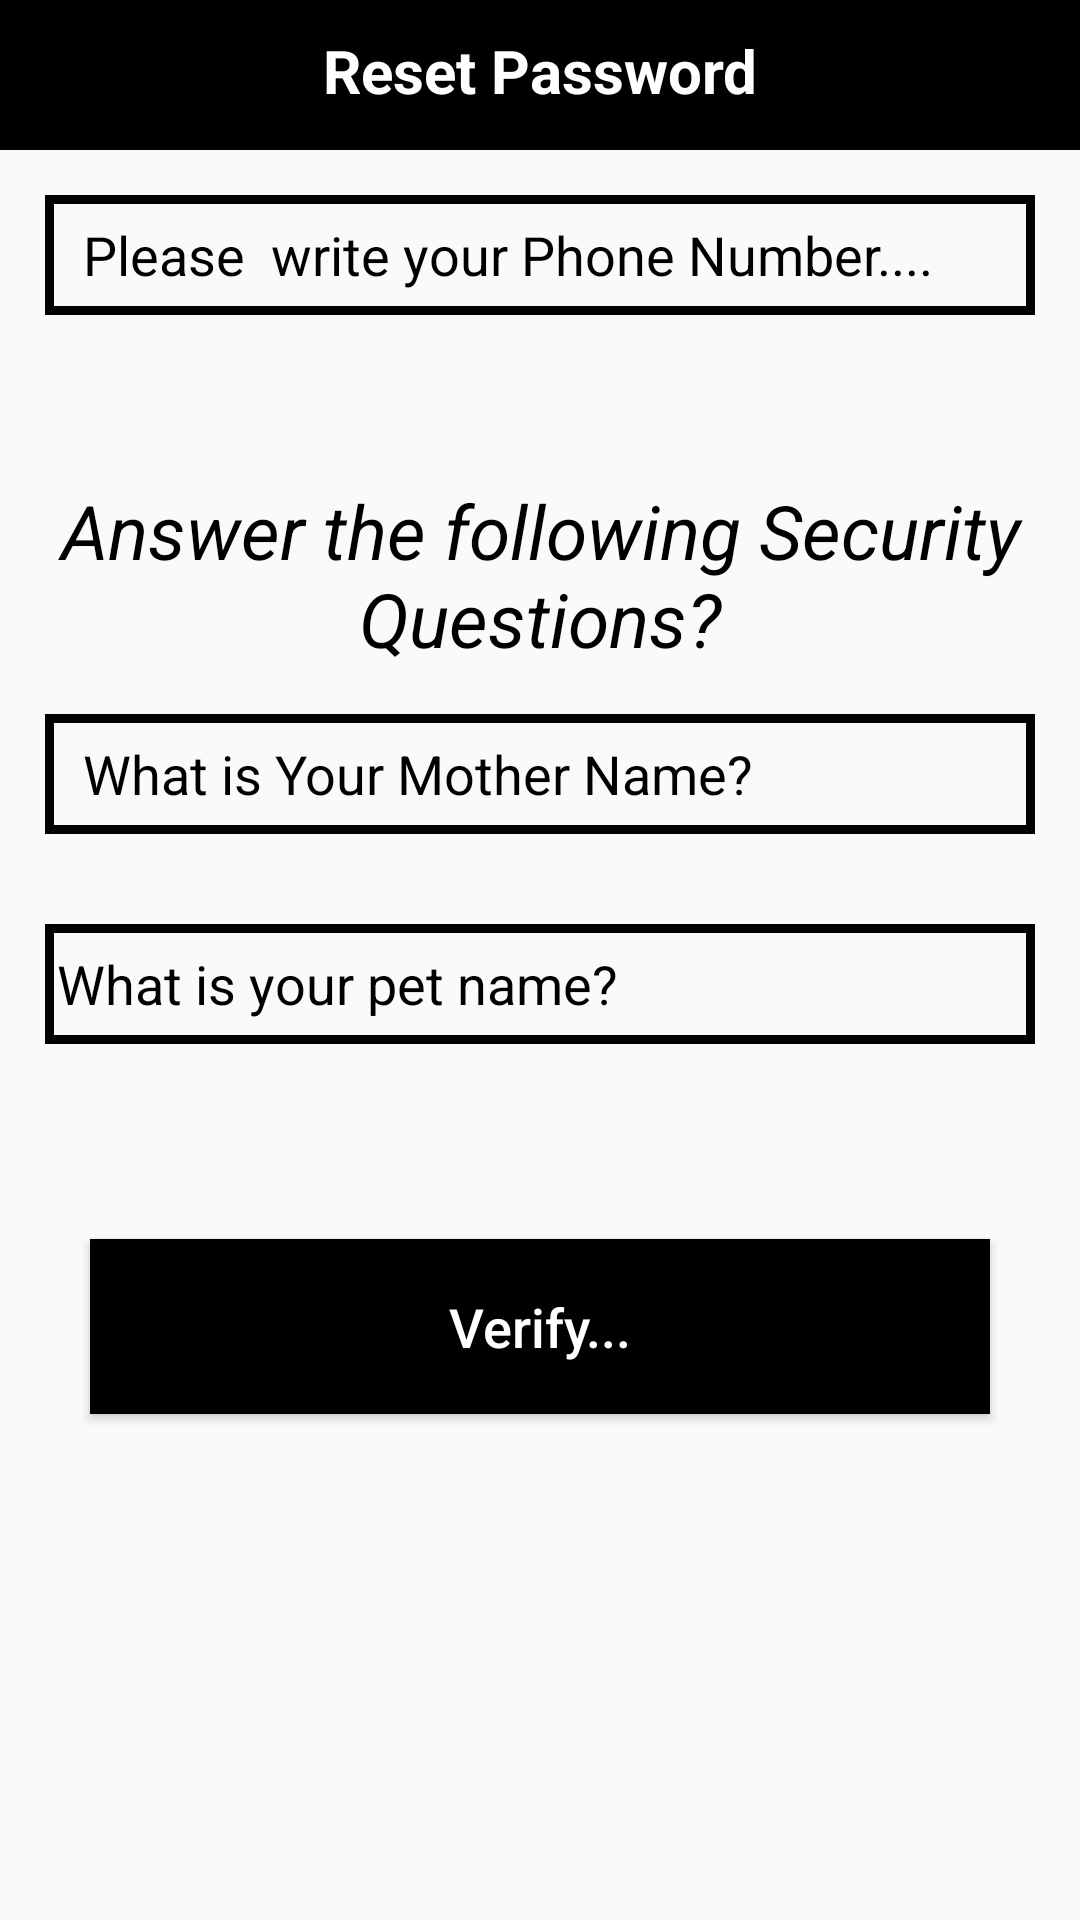

Android layout source for this screen:
<!-- AndroidManifest.xml: application theme Theme.Groceryapp -->
<!-- res/layout/activity_reset_password.xml -->
<?xml version="1.0" encoding="utf-8"?>
<RelativeLayout xmlns:android="http://schemas.android.com/apk/res/android"
    xmlns:app="http://schemas.android.com/apk/res-auto"
    xmlns:tools="http://schemas.android.com/tools"
    android:layout_width="match_parent"
    android:layout_height="match_parent"
    tools:context=".ResetPasswordActivity">
    <RelativeLayout
        android:layout_width="match_parent"
        android:layout_height="50dp"
        android:background="@color/black"
        android:id="@+id/reset_1"
        android:layout_alignParentTop="true">
        <TextView
            android:id="@+id/Page_title"
            android:layout_width="match_parent"
            android:layout_height="wrap_content"
            android:textSize="20dp"
            android:text="Reset Password"
            android:textColor="@color/white"
            android:textAlignment="center"
            android:layout_marginTop="10dp"
            android:textStyle="bold"
            android:gravity="center_horizontal"></TextView>
    </RelativeLayout>
    <EditText
        android:id="@+id/find_phone_no"
        android:layout_width="match_parent"
        android:layout_height="40dp"
        android:layout_below="@+id/reset_1"
        android:hint="  Please  write your Phone Number...."
        android:background="@drawable/input_design_1"
        android:padding="4dp"
        android:inputType="number"
        android:textColorHint="@color/black"
        android:paddingLeft="30dp"
        android:layout_marginTop="70dp"
        android:layout_margin="15dp"></EditText>

    <TextView
        android:id="@+id/reset_2"
        android:layout_width="match_parent"
        android:layout_height="wrap_content"
        android:text="Answer the following Security Questions?"
        android:textAlignment="center"
        android:layout_marginTop="40dp"
        android:textSize="25dp"
        android:layout_below="@+id/find_phone_no"
        android:textStyle="italic"
        android:textColor="@color/black"
        android:gravity="center_horizontal" />
    <EditText
        android:id="@+id/Question_1"
        android:layout_width="match_parent"
        android:layout_height="40dp"
        android:layout_below="@+id/reset_2"
        android:hint="  What is Your Mother Name?"
        android:background="@drawable/input_design_1"
        android:padding="4dp"
        android:textColorHint="@color/black"
        android:paddingLeft="30dp"
        android:layout_marginTop="60dp"
        android:layout_margin="15dp"></EditText>
    <EditText
        android:id="@+id/Question_2"
        android:layout_width="match_parent"
        android:layout_height="40dp"
        android:layout_below="@+id/Question_1"
        android:hint="What is your pet name?"
        android:background="@drawable/input_design_1"
        android:padding="4dp"
        android:textColorHint="@color/black"
        android:paddingLeft="30dp"
        android:layout_marginTop="30dp"
        android:layout_margin="15dp"></EditText>
    <Button

        android:id="@+id/Verify_btn"

        android:layout_width="match_parent"
        android:layout_height="wrap_content"
        android:layout_below="@+id/Question_2"
        android:layout_marginLeft="30dp"
        android:layout_marginRight="30dp"

        android:layout_marginTop="50dp"
        android:background="@color/black"
        android:padding="17dp"
        android:text="Verify..."
        android:textAllCaps="false"
        android:textColor="@android:color/white"
        android:textSize="18sp" />

</RelativeLayout>
<!-- resources referenced by this layout -->
<resources>
  <color name="black">#FF000000</color>
  <color name="white">#FFFFFFFF</color>
  <!-- drawable input_design_1 (drawable) -->
  <?xml version="1.0" encoding="utf-8"?>
  <shape xmlns:android="http://schemas.android.com/apk/res/android">
      <stroke
          android:color="#020202"
          android:width="3dp"
          >
  
      </stroke>
  
  </shape>
  <style name="Theme.Groceryapp" parent="Theme.AppCompat.Light.NoActionBar">
          
          <item name="colorPrimary">@color/colorPrimary</item>
          <item name="colorPrimaryDark">@color/colorPrimaryDark</item>
          <item name="colorAccent">@color/colorAccent</item>
          
      </style>
  <color name="colorPrimary">#78FA1B</color>
  <color name="colorPrimaryDark">#227525</color>
  <color name="colorAccent">#1DBFB0</color>
</resources>
